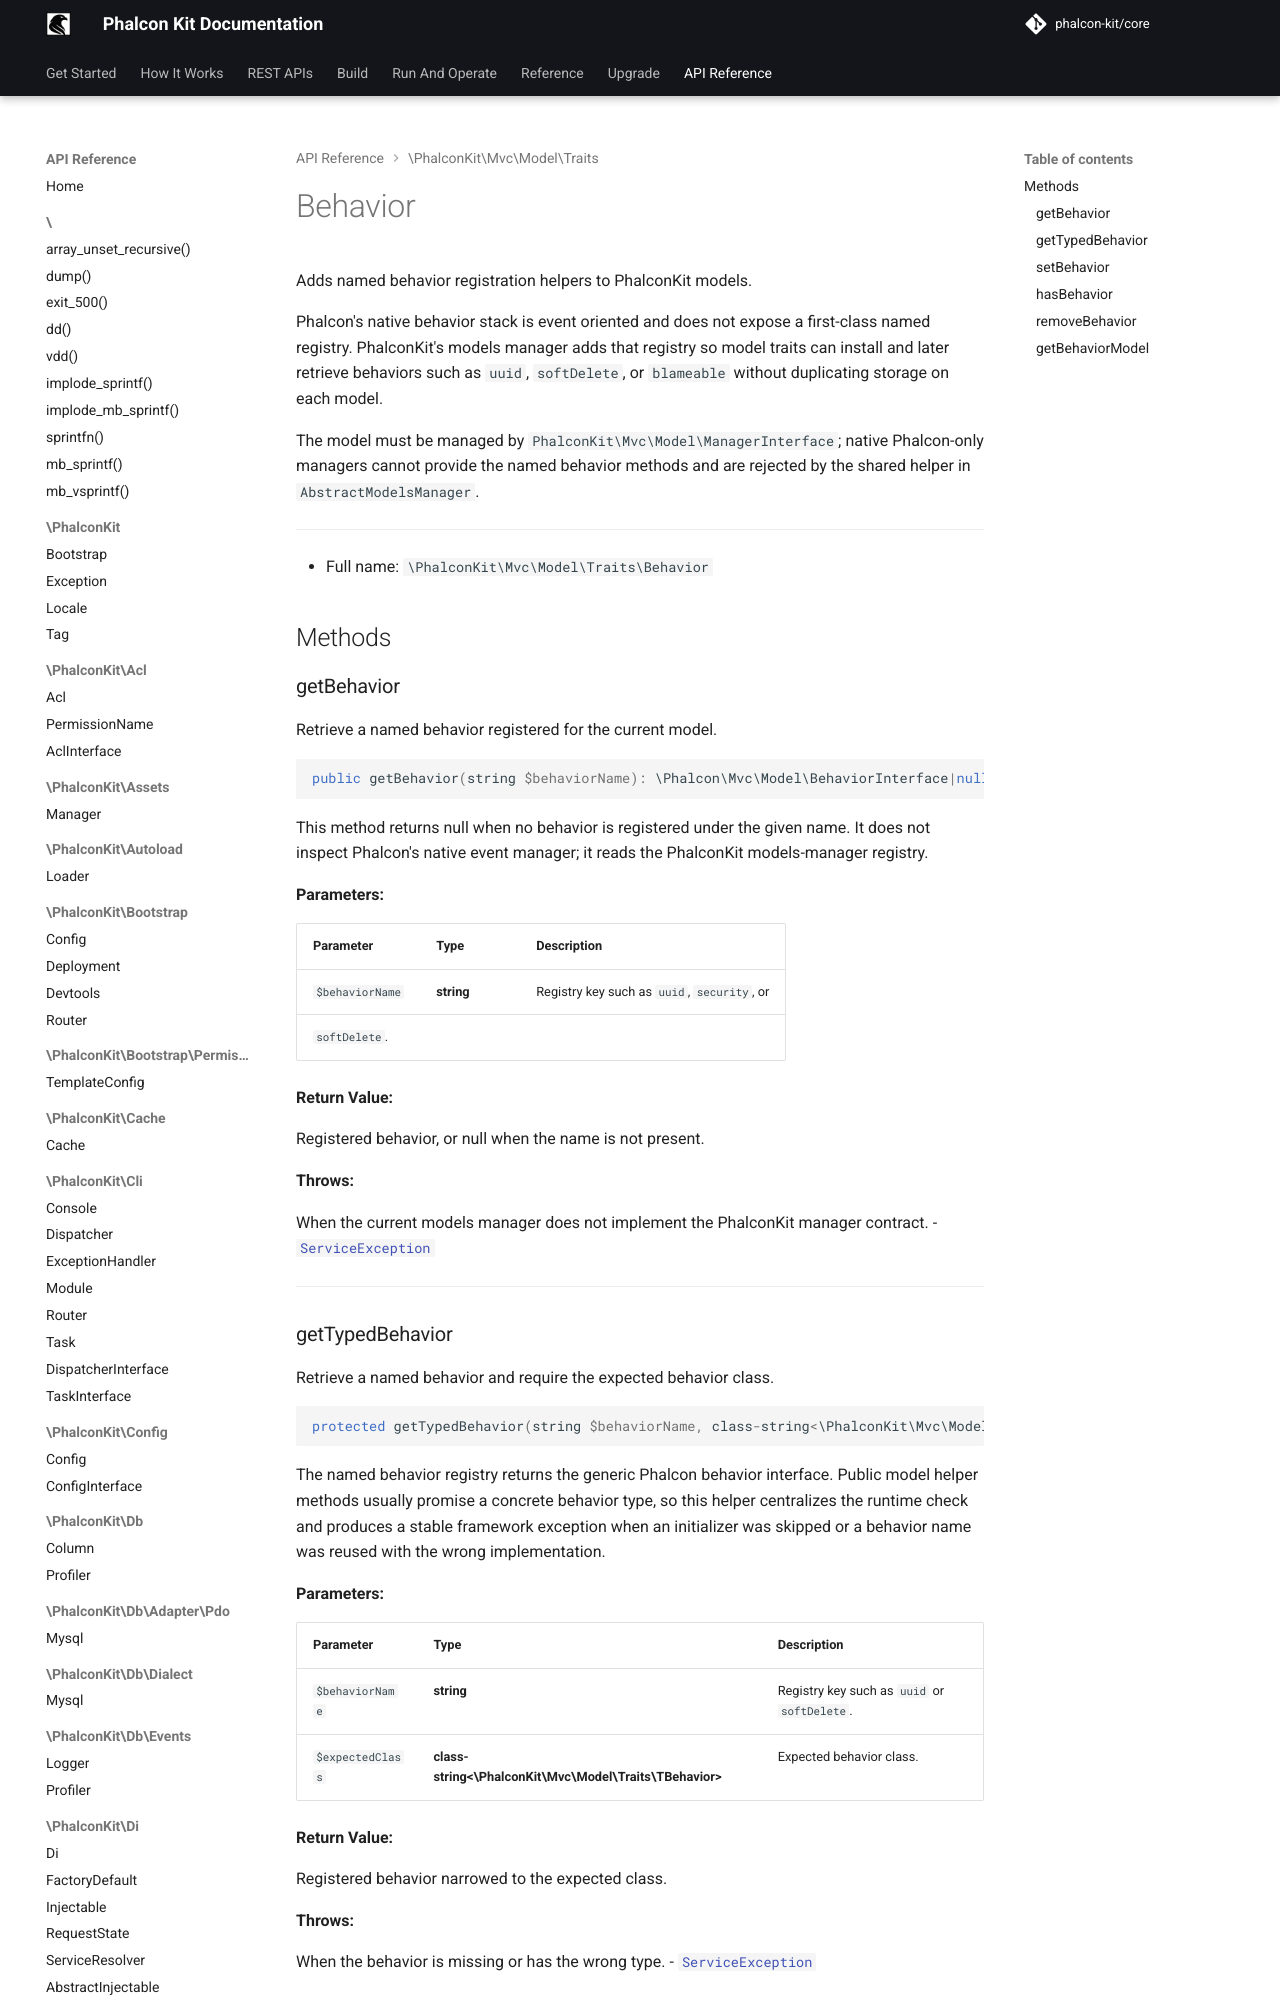

repository: phalcon-kit/docs · page: api/classes/PhalconKit/Mvc/Model/Traits/Behavior/index.html · generator: mkdocs


Adds named behavior registration helpers to PhalconKit models.

Phalcon's native behavior stack is event oriented and does not expose a
first-class named registry. PhalconKit's models manager adds that registry
so model traits can install and later retrieve behaviors such as `uuid`,
`softDelete`, or `blameable` without duplicating storage on each model.
